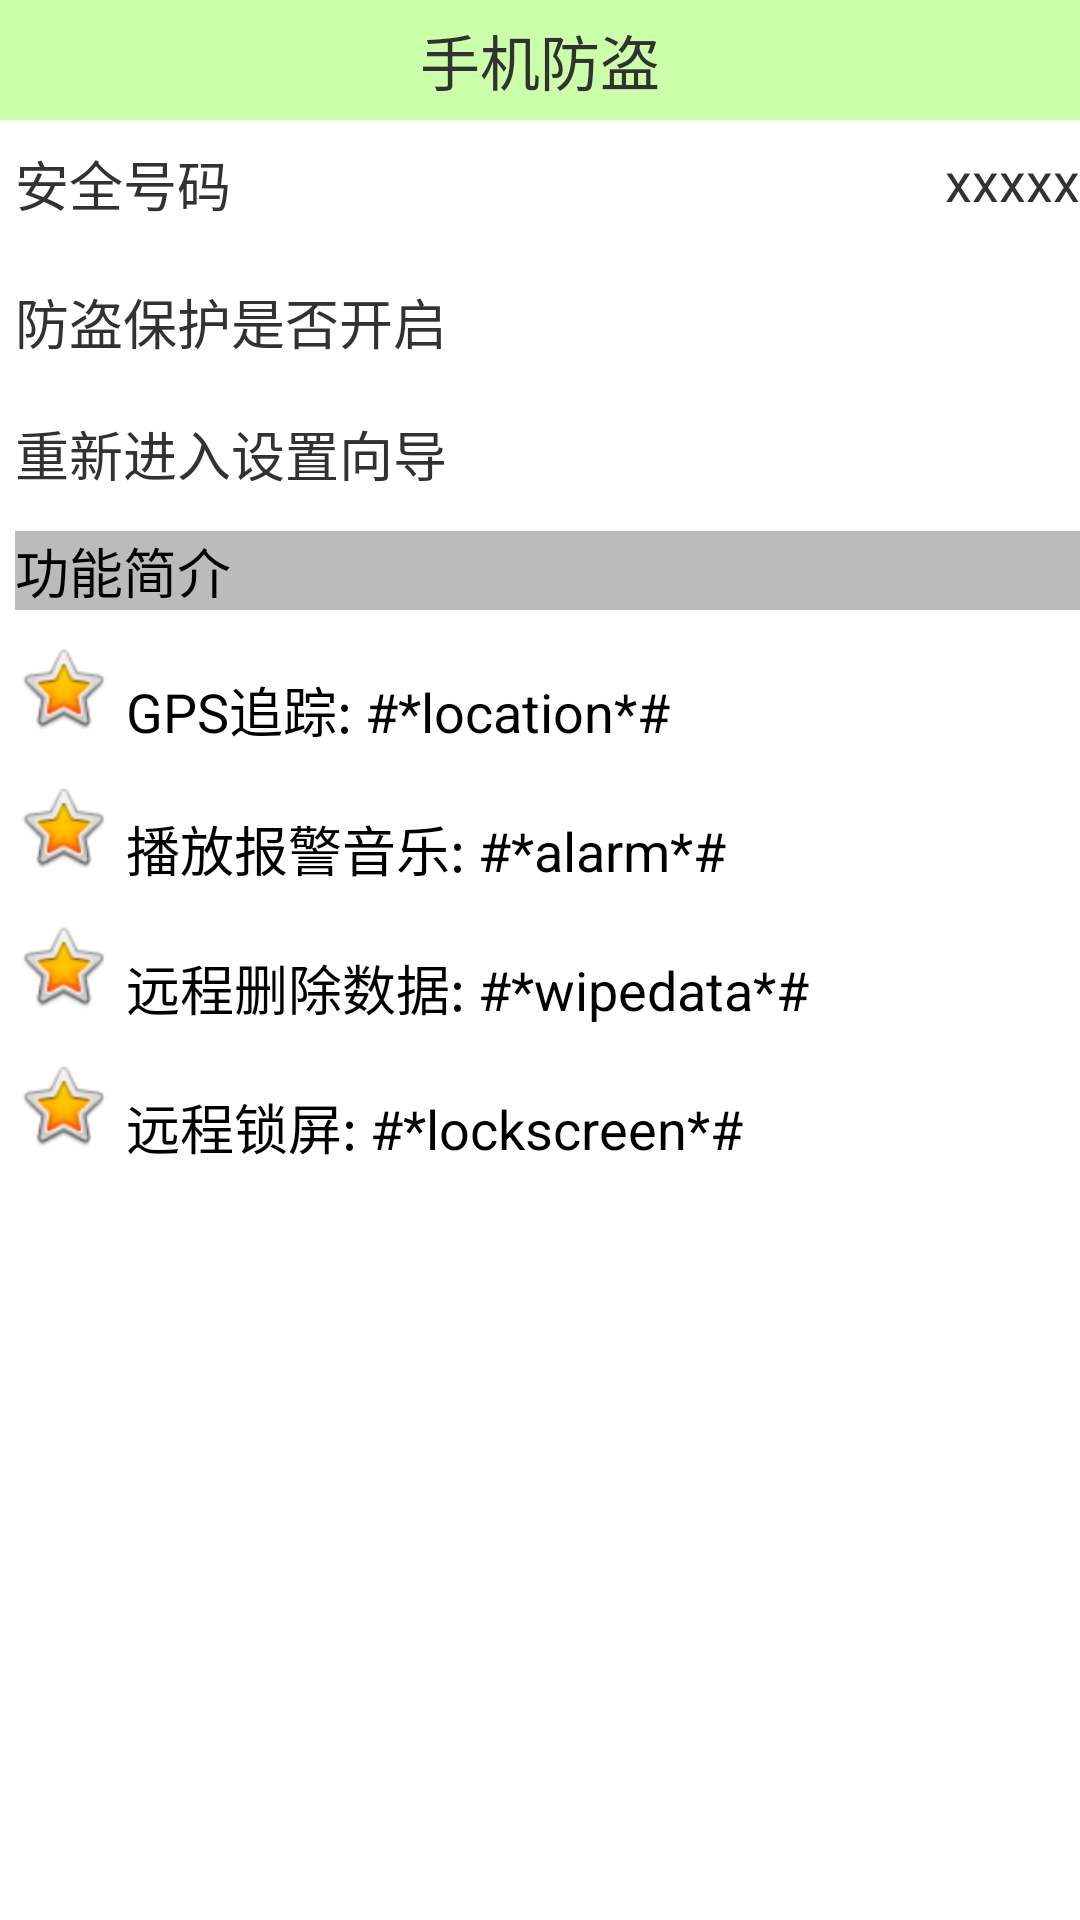

Here is an Android app screen rendered from its layout file. Give the layout XML and the strings, colors and styles it references.
<!-- AndroidManifest.xml: application theme AppTheme -->
<!-- res/layout/activity_lost_find.xml -->
<?xml version="1.0" encoding="utf-8"?>
<LinearLayout xmlns:android="http://schemas.android.com/apk/res/android"
    android:layout_width="match_parent"
    android:layout_height="match_parent"
    android:orientation="vertical" >

    <TextView
        android:layout_width="match_parent"
        android:layout_height="40dip"
        android:background="#5566ff00"
        android:gravity="center"
        android:text="手机防盗"
        android:textSize="20sp" />

    <RelativeLayout
        android:layout_width="fill_parent"
        android:layout_height="40.0dip" >

        <TextView
            android:layout_width="wrap_content"
            android:layout_height="wrap_content"
            android:layout_marginLeft="5dip"
            android:layout_marginTop="8dip"
            android:text="安全号码"
            android:textSize="18sp" />

        <TextView
            android:id="@+id/tv_lostfind_number"
            android:layout_width="wrap_content"
            android:layout_height="wrap_content"
            android:layout_alignParentRight="true"
            android:layout_marginLeft="5dip"
            android:layout_marginTop="8dip"
            android:text="xxxxx"
            android:textSize="18sp" />
    </RelativeLayout>

    <View
        android:layout_width="fill_parent"
        android:layout_height="1dip"
        android:layout_marginTop="3dip"
        android:background="@drawable/list_devider" />

    <RelativeLayout
        android:layout_width="fill_parent"
        android:layout_height="40.0dip" >

        <TextView
            android:layout_width="wrap_content"
            android:layout_height="wrap_content"
            android:layout_marginLeft="5dip"
            android:layout_marginTop="10dip"
            android:text="防盗保护是否开启"
            android:textSize="18sp" />

        <ImageView
            android:id="@+id/iv_lostfind_status"
            android:layout_width="20dip"
            android:layout_height="20dip"
            android:layout_alignParentRight="true"
            android:layout_centerVertical="true"
            android:src="@drawable/unlock" />
    </RelativeLayout>

    <View
        android:layout_width="fill_parent"
        android:layout_height="1dip"
        android:layout_marginTop="3dip"
        android:background="@drawable/list_devider" />

    <TextView
        android:layout_width="fill_parent"
        android:layout_height="30.0dip"
        android:layout_marginLeft="5dip"
        android:layout_marginTop="10dip"
        android:clickable="true"
        android:background="@drawable/selector_backgroud"
        android:onClick="reEntrySetup"
        android:text="重新进入设置向导"
        android:textSize="18sp" />
    <View
        android:layout_width="fill_parent"
        android:layout_height="1dip"
        android:layout_marginTop="3dip"
        android:background="@drawable/list_devider" />

    <TextView
        style="@style/text_content_style"
        android:layout_width="fill_parent"
        android:background="#44000000"
        android:gravity="left"
        android:text="功能简介" />

    <LinearLayout
        android:layout_width="fill_parent"
        android:layout_height="wrap_content"
        android:layout_marginLeft="5dip"
        android:layout_marginTop="10dip"
        android:orientation="horizontal" >

        <ImageView
            android:layout_width="wrap_content"
            android:layout_height="wrap_content"
            android:src="@android:drawable/btn_star_big_on" />

        <TextView
            style="@style/text_content_style"
            android:paddingTop="5dip"
            android:text="GPS追踪: #*location*#" />
    </LinearLayout>

    <LinearLayout
        android:layout_width="fill_parent"
        android:layout_height="wrap_content"
        android:layout_marginLeft="5dip"
        android:layout_marginTop="10dip"
        android:orientation="horizontal" >

        <ImageView
            android:layout_width="wrap_content"
            android:layout_height="wrap_content"
            android:src="@android:drawable/btn_star_big_on" />

        <TextView
            style="@style/text_content_style"
            android:paddingTop="5dip"
            android:text="播放报警音乐: #*alarm*#" />
    </LinearLayout>

    <LinearLayout
        android:layout_width="fill_parent"
        android:layout_height="wrap_content"
        android:layout_marginLeft="5dip"
        android:layout_marginTop="10dip"
        android:orientation="horizontal" >

        <ImageView
            android:layout_width="wrap_content"
            android:layout_height="wrap_content"
            android:src="@android:drawable/btn_star_big_on" />

        <TextView
            style="@style/text_content_style"
            android:paddingTop="5dip"
            android:text="远程删除数据: #*wipedata*#" />
    </LinearLayout>

    <LinearLayout
        android:layout_width="fill_parent"
        android:layout_height="wrap_content"
        android:layout_marginLeft="5dip"
        android:layout_marginTop="10dip"
        android:orientation="horizontal" >

        <ImageView
            android:layout_width="wrap_content"
            android:layout_height="wrap_content"
            android:src="@android:drawable/btn_star_big_on" />

        <TextView
            style="@style/text_content_style"
            android:paddingTop="5dip"
            android:text="远程锁屏: #*lockscreen*#" />
    </LinearLayout>

</LinearLayout>
<!-- resources referenced by this layout -->
<resources>
  <!-- drawable selector_backgroud (drawable) -->
  <?xml version="1.0" encoding="utf-8"?>
  <selector xmlns:android="http://schemas.android.com/apk/res/android">
  
      <item android:drawable="@drawable/shape_background_pressed" android:state_enabled="true" android:state_focused="true"/>
      <item android:drawable="@drawable/shape_background_pressed" android:state_enabled="true" android:state_pressed="true"/>
      <item android:drawable="@drawable/shape_background"/>
  
  </selector>
  <style name="text_content_style">
          <item name="android:layout_width">fill_parent</item>
          <item name="android:layout_height">wrap_content</item>
          <item name="android:textSize">18sp</item>
          <item name="android:textColor">#000000</item>
          <item name="android:layout_marginLeft">5dip</item>
          <item name="android:layout_marginTop">5dip</item>
          <item name="android:gravity">center_vertical</item>
      </style>
  <style name="AppTheme" parent="AppBaseTheme">
          <item name="android:windowNoTitle">true</item>
      </style>
  <!-- drawable shape_background_pressed (drawable) -->
  <?xml version="1.0" encoding="utf-8"?>
  <shape xmlns:android="http://schemas.android.com/apk/res/android"
      android:shape="rectangle" >
  
      <corners android:radius="5dip" />
  
      <solid android:color="#22000000" >
      </solid>
  
  
  </shape>
  <!-- drawable shape_background (drawable) -->
  <?xml version="1.0" encoding="utf-8"?>
  <shape xmlns:android="http://schemas.android.com/apk/res/android"
      android:shape="rectangle" >
  
      <corners android:radius="5dip" />
  
      <solid android:color="#ffffff" >
      </solid>
  
  
  </shape>
  <style name="AppBaseTheme" parent="android:Theme.Light">
          
      </style>
</resources>
